Run: headless pygame with SDL's dummy video driver; simulated clock (each Clock.tick advances the game by its frame time, no real sleeping); random seed 0; keys injected as events and as key.get_pressed() state; no mouse input.
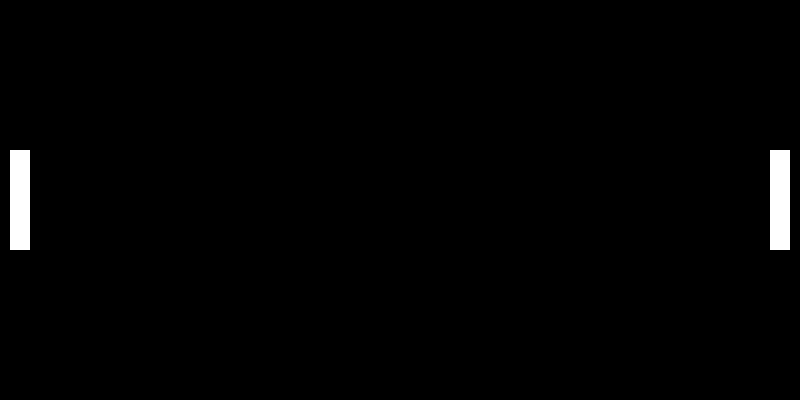
Frame 1 of 4 · flips 1–60 · no input
Frame 2 of 4 · flips 61–180 · tapped SPACE, RETURN · held RIGHT (→), D · screen unchanged from frame 1, image omitted
Frame 3 of 4 · flips 181–300 · held DOWN (↓), S · screen unchanged from frame 2, image omitted
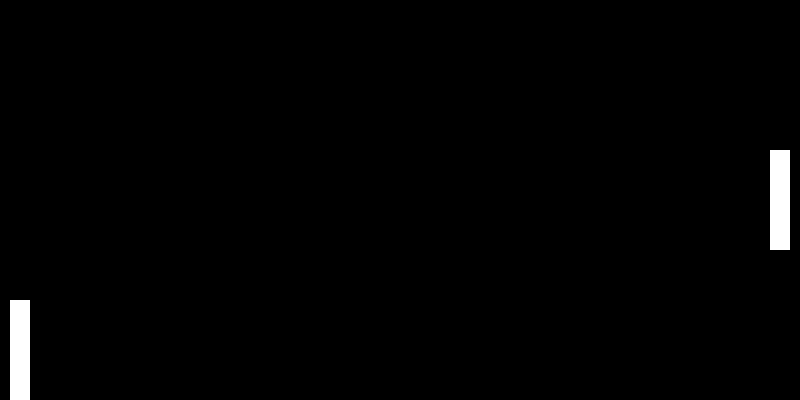
Frame 4 of 4 · flips 301–420 · held LEFT (←), A, UP (↑), W

The pygame program that drew these frames:

import sys

import pygame
WIDTH, HEIGHT = (800, 400)


class Paddle(pygame.sprite.Sprite):

    PADDLE_DIM = (20, 100)
    MAX_V = 10
    ACCEL = 2
    DECCEL = 4

    def __init__(self, player_pos, bound):
        super().__init__()
        self.image = pygame.Surface(self.PADDLE_DIM).convert_alpha()
        self.image.fill("white")
        self.rect = self.image.get_rect(center=player_pos)
        self.a = 0
        self.v = 0

        self.up = False
        self.down = False
        self.bound = bound

    def update(self):

        # Input Acceleration
        a = (self.ACCEL if self.down else 0) - (self.ACCEL if self.up else 0)

        # Update Acceleration
        if a:
            self.a = a
        # Decay Acceleration
        else:
            self.v -= self.DECCEL * (1 if self.v > 0 else -1) if self.v else self.v
            if abs(self.v) > abs(self.DECCEL) / 2 :
                self.a = 0
                self.v = 0

        # Update Velocity and Position
        self.v += self.a if (-self.MAX_V) < self.v < self.MAX_V else 0
        self.rect.y += self.v

        # Out of Bounds Detection
        if self.rect.midtop[1] <= 0:
            self.rect.y = 0
        elif self.rect.midbottom[1] >= self.bound:
            self.rect.y = self.bound - self.PADDLE_DIM[1]

        print(f"a = {self.a}, v = {self.v}, y = {self.rect.y}")


def main():
    # Setup
    pygame.init()
    screen = pygame.display.set_mode((WIDTH, HEIGHT))
    pygame.display.set_caption("PONG")
    clock = pygame.time.Clock()

    # Elements Init

    # Player Init
    players = pygame.sprite.Group()
    player_1 = Paddle(
        (20, HEIGHT / 2), HEIGHT
    )
    player_2 = Paddle(
        (WIDTH - 20, HEIGHT / 2), HEIGHT
    )

    players.add(
        player_1,
        player_2
    )

    # Ball Init

    while True:
        for event in pygame.event.get():

            if event.type == pygame.QUIT:
                pygame.quit()
                sys.exit()

            # Hold Key Event Checks
            for key_type, bl in ((pygame.KEYUP, False), (pygame.KEYDOWN, True)):
                if event.type != key_type:
                    continue
                if event.key == pygame.K_q:
                    player_1.up = bl
                if event.key == pygame.K_a:
                    player_1.down = bl
                if event.key == pygame.K_p:
                    player_2.up = bl
                if event.key == pygame.K_l:
                    player_2.down = bl

        screen.fill("black")
        players.update()
        players.draw(screen)
        pygame.display.update()
        clock.tick(60)


if __name__ == '__main__':
    main()
